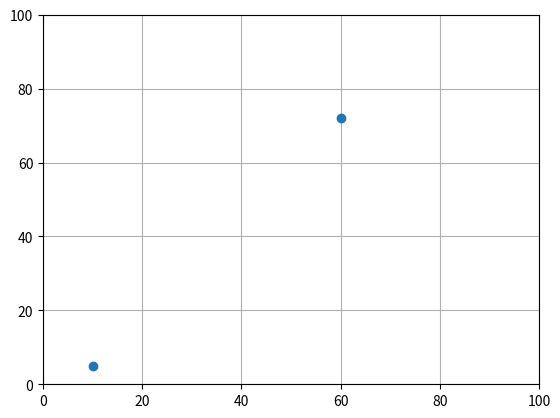

The script that saved this image:
import time

import matplotlib.pyplot as plt
import numpy as np
from matplotlib.patches import Rectangle

xpoints = 1
ypoints = 1

# plt.figure(figsize=(2,8))
# plt.scatter(xpoints, ypoints, s=100)
rec = Rectangle((xpoints - 0.5, ypoints - 0.5), width=1, height=1, color='black')
plt.gca().add_patch(rec)
plt.xlim((0,10))
plt.ylim((0,10))
plt.grid(True)
# plt.show()
# time.sleep(1)

plt.pause(1)
plt.cla()
plt.xlim(0,100)
plt.ylim(0,100)
plt.grid(True)
xpoints = np.array([10, 60])
ypoints = np.array([5, 72])
# plt.figure(figsize=(2,8))
plt.plot(xpoints, ypoints, 'o')


plt.draw()
plt.show()